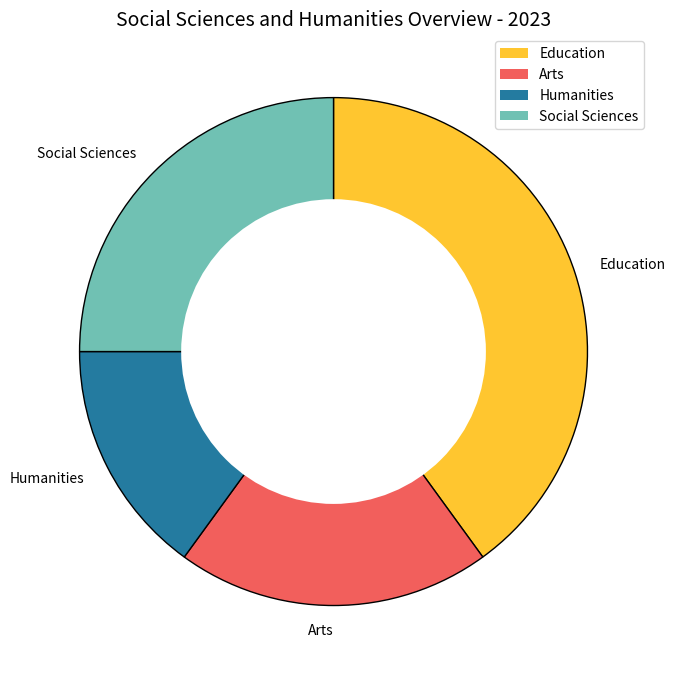

Here is the Python script that generated this plot: (Note: this script raises an exception after producing the figure.)

import matplotlib.pyplot as plt
from matplotlib.patches import Circle

data_labels = ['Education','Arts','Humanities','Social Sciences']
data = [0.4, 0.2, 0.15, 0.25]
line_labels = ['Domain']

fig = plt.figure(figsize=(7, 7))
ax = fig.add_subplot(111)

wedges, texts = ax.pie(data, colors=['#FFC62F','#F25F5C','#247BA0','#70C1B3'], startangle=90, counterclock=False, labels=data_labels, wedgeprops={'linewidth': 1})
circle = Circle((0, 0), 0.6, color='white', fc='white', linewidth=0)
ax.add_artist(circle)
ax.legend(data_labels, loc='upper right')
ax.set_title('Social Sciences and Humanities Overview - 2023', fontsize=14)

for i in range(len(wedges)):
    wedges[i].set_linewidth(1)
    wedges[i].set_edgecolor('black')

plt.tight_layout()
plt.savefig('/cpfs01/user/yanxiangchao/code0/gpt_chart/structchart_simulation/simulated_data_corner_cases/rings/png/20231225-122818_3.png')
plt.clf()
